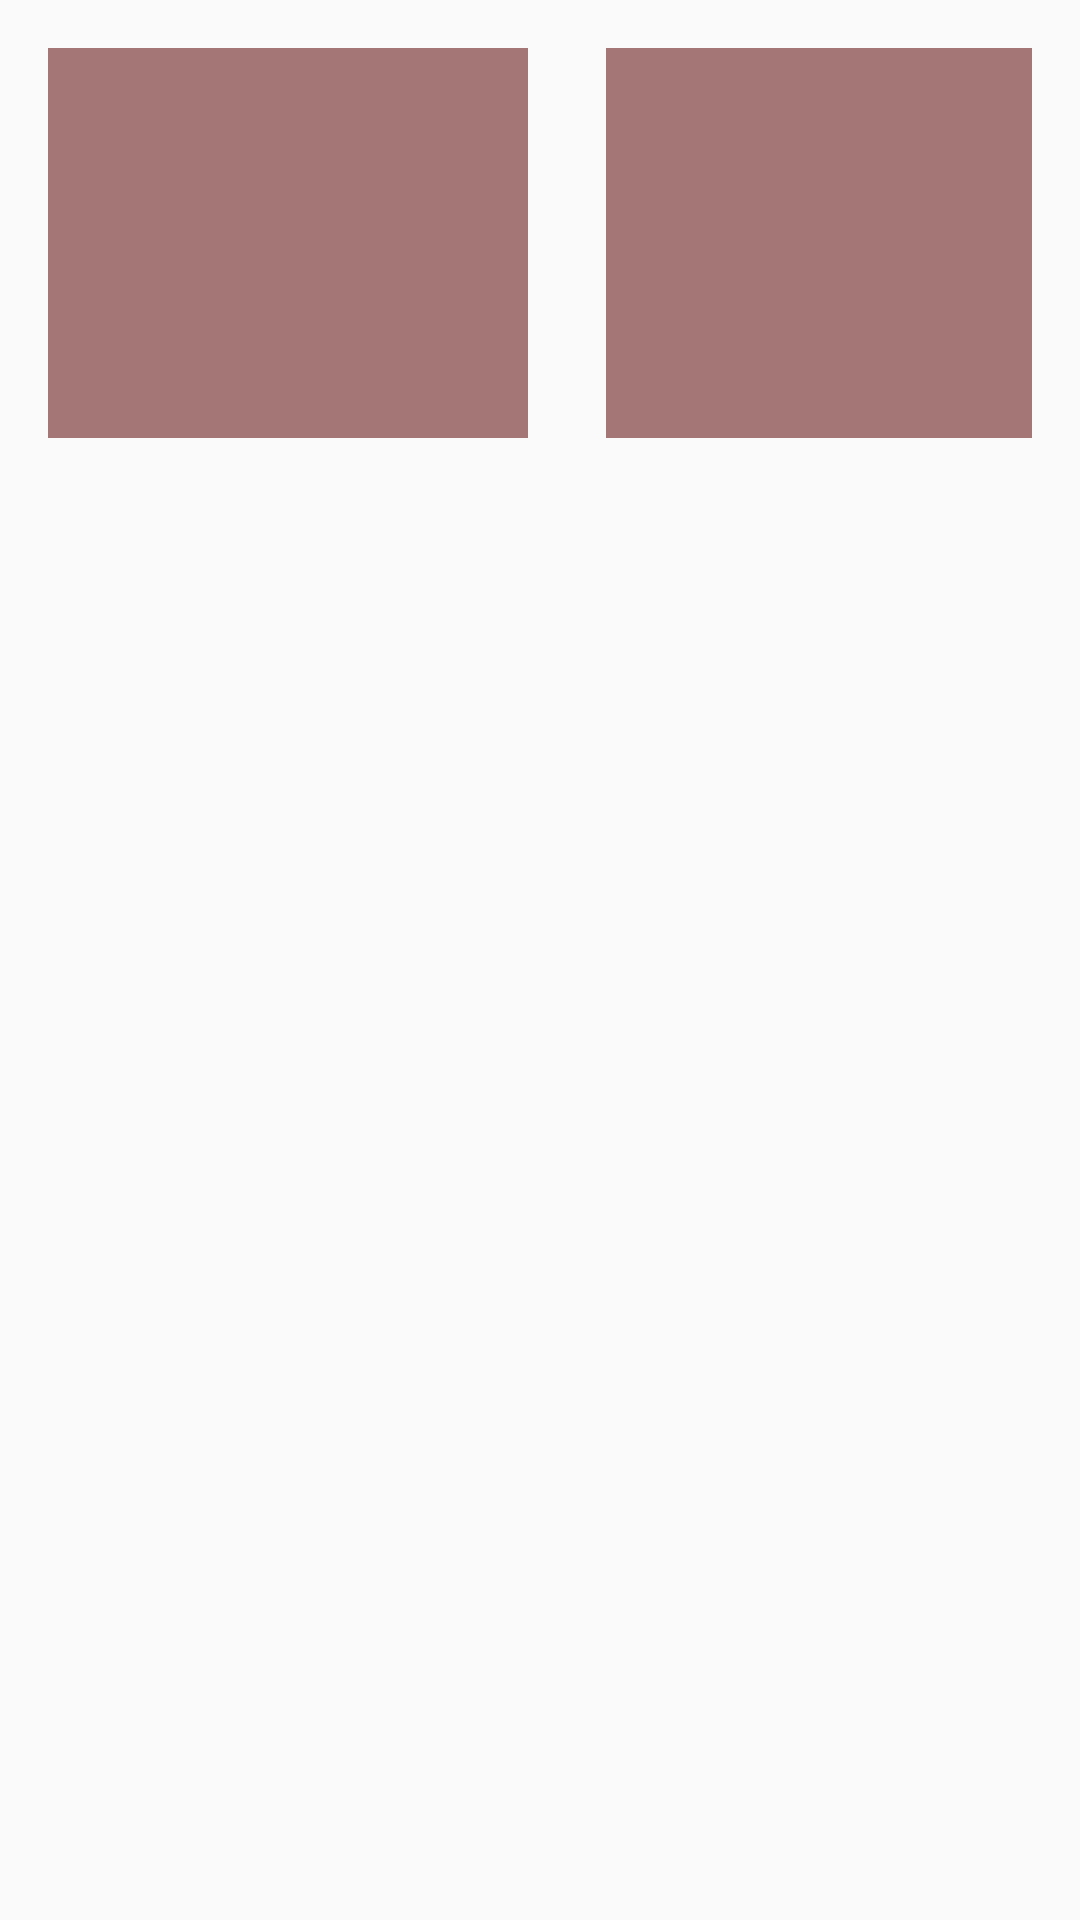

Write the Android layout XML for this screen, with the resource values it uses.
<!-- AndroidManifest.xml: application theme AppTheme -->
<!-- res/layout/layout_placeholder_row.xml -->
<?xml version="1.0" encoding="utf-8"?>
<RelativeLayout xmlns:android="http://schemas.android.com/apk/res/android"
    android:layout_width="match_parent"
    android:layout_height="wrap_content"
    android:padding="@dimen/activity_padding">

    <View
        android:id="@+id/thumbnail"
        android:layout_width="@dimen/placeholder_image"
        android:layout_height="130dp"
        android:layout_marginRight="@dimen/activity_padding"
        android:background="@color/placeholder_bg" />

    <View
        android:id="@+id/thumbnail1"
        android:layout_width="@dimen/placeholder_image"
        android:layout_height="130dp"
        android:layout_alignParentTop="true"
        android:layout_marginStart="10dp"
        android:layout_toEndOf="@+id/thumbnail"
        android:background="@color/placeholder_bg" />


</RelativeLayout>
<!-- resources referenced by this layout -->
<resources>
  <color name="placeholder_bg">#a47676</color>
  <dimen name="activity_padding">16dp</dimen>
  <dimen name="placeholder_image">160dp</dimen>
  <style name="AppTheme" parent="Theme.AppCompat.Light.DarkActionBar">
          
          <item name="colorPrimary">@color/colorPrimary</item>
          <item name="colorPrimaryDark">@color/colorPrimaryDark</item>
          <item name="colorAccent">@color/colorAccent</item>
      </style>
  <color name="colorPrimary">#ff7043</color>
  <color name="colorPrimaryDark">#c63f17</color>
  <color name="colorAccent">#ffa270</color>
</resources>
